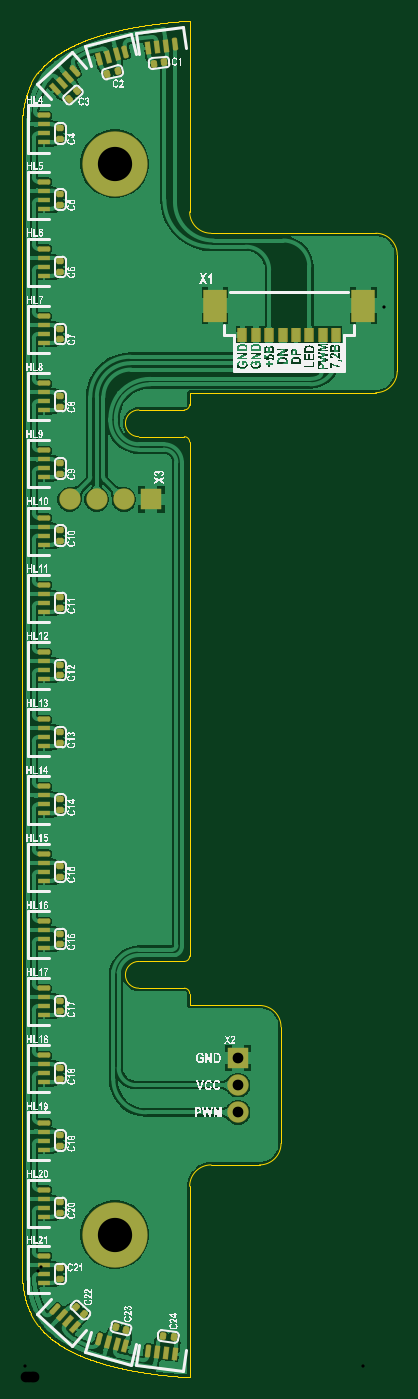
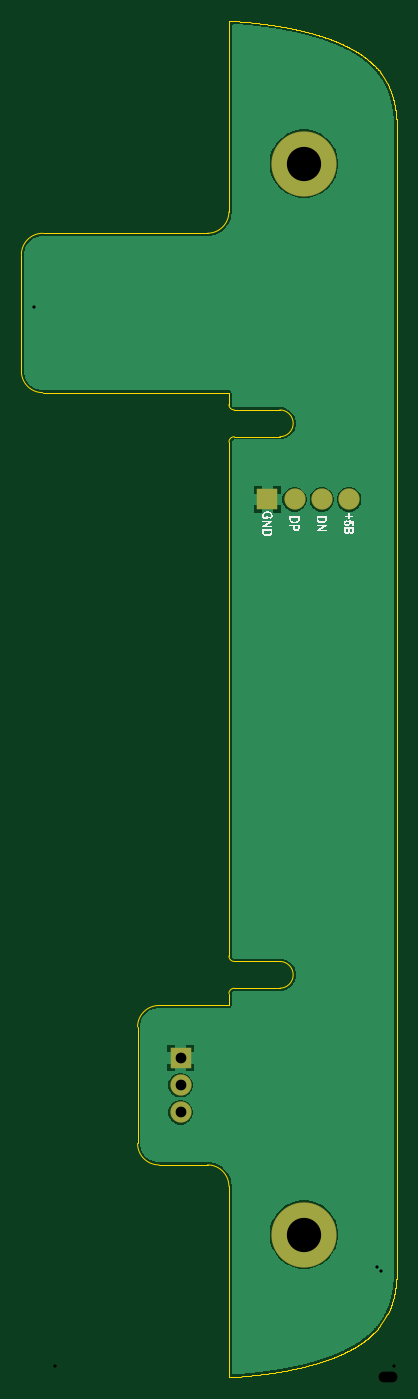
Circuit board: 8 layer files. Board 35.1 x 126.7 mm.
- bottom_copper: [MZCAT_backlight_board]_Gerber_2025-03-30.GBL (18896 bytes)
- bottom_silk: [MZCAT_backlight_board]_Gerber_2025-03-30.GBO (21473 bytes)
- bottom_mask: [MZCAT_backlight_board]_Gerber_2025-03-30.GBS (538 bytes)
- outline: [MZCAT_backlight_board]_Gerber_2025-03-30.GM1 (17023 bytes)
- top_copper: [MZCAT_backlight_board]_Gerber_2025-03-30.GTL (107169 bytes)
- top_silk: [MZCAT_backlight_board]_Gerber_2025-03-30.GTO (333109 bytes)
- top_mask: [MZCAT_backlight_board]_Gerber_2025-03-30.GTS (10600 bytes)
- drill: [MZCAT_backlight_board]_NC Drill_2025-03-30.TXT (304 bytes)

=== bottom_copper: [MZCAT_backlight_board]_Gerber_2025-03-30.GBL (18896 bytes, source omitted) ===
=== bottom_silk: [MZCAT_backlight_board]_Gerber_2025-03-30.GBO (21473 bytes, source omitted) ===
=== bottom_mask: [MZCAT_backlight_board]_Gerber_2025-03-30.GBS ===
G04*
G04 #@! TF.GenerationSoftware,Altium Limited,Altium Designer,24.2.2 (26)*
G04*
G04 Layer_Color=16711935*
%FSLAX43Y43*%
%MOMM*%
G71*
G04*
G04 #@! TF.SameCoordinates,CE86931C-6916-4A25-866B-2747C1F1E0B7*
G04*
G04*
G04 #@! TF.FilePolarity,Negative*
G04*
G01*
G75*
%ADD36C,2.000*%
%ADD37R,2.000X2.000*%
%ADD38R,2.000X2.000*%
%ADD39C,6.100*%
D36*
X20228Y24765D02*
D03*
Y27305D02*
D03*
X7030Y82000D02*
D03*
X9570D02*
D03*
X4490D02*
D03*
D37*
X20228Y29845D02*
D03*
D38*
X12110Y82000D02*
D03*
D39*
X8706Y113354D02*
D03*
Y13354D02*
D03*
M02*

=== outline: [MZCAT_backlight_board]_Gerber_2025-03-30.GM1 (17023 bytes, source omitted) ===
=== top_copper: [MZCAT_backlight_board]_Gerber_2025-03-30.GTL (107169 bytes, source omitted) ===
=== top_silk: [MZCAT_backlight_board]_Gerber_2025-03-30.GTO (333109 bytes, source omitted) ===
=== top_mask: [MZCAT_backlight_board]_Gerber_2025-03-30.GTS (10600 bytes, source withheld) ===
=== drill: [MZCAT_backlight_board]_NC Drill_2025-03-30.TXT ===
M48
;Layer_Color=9474304
;FILE_FORMAT=4:3
METRIC,LZ
;TYPE=PLATED
T01F00S00C0.300
T02F00S00C1.000
T03F00S00C3.200
%
T01
X001515Y009985
X001855Y010285
X00292Y01038
X0031925Y01039
X0033875Y0099925
T02
X0020228Y0024765
Y0027305
Y0029845
X001211Y0082
X000957
X000703
X000449
T03
X0008706Y0013354
Y0113354
M30

